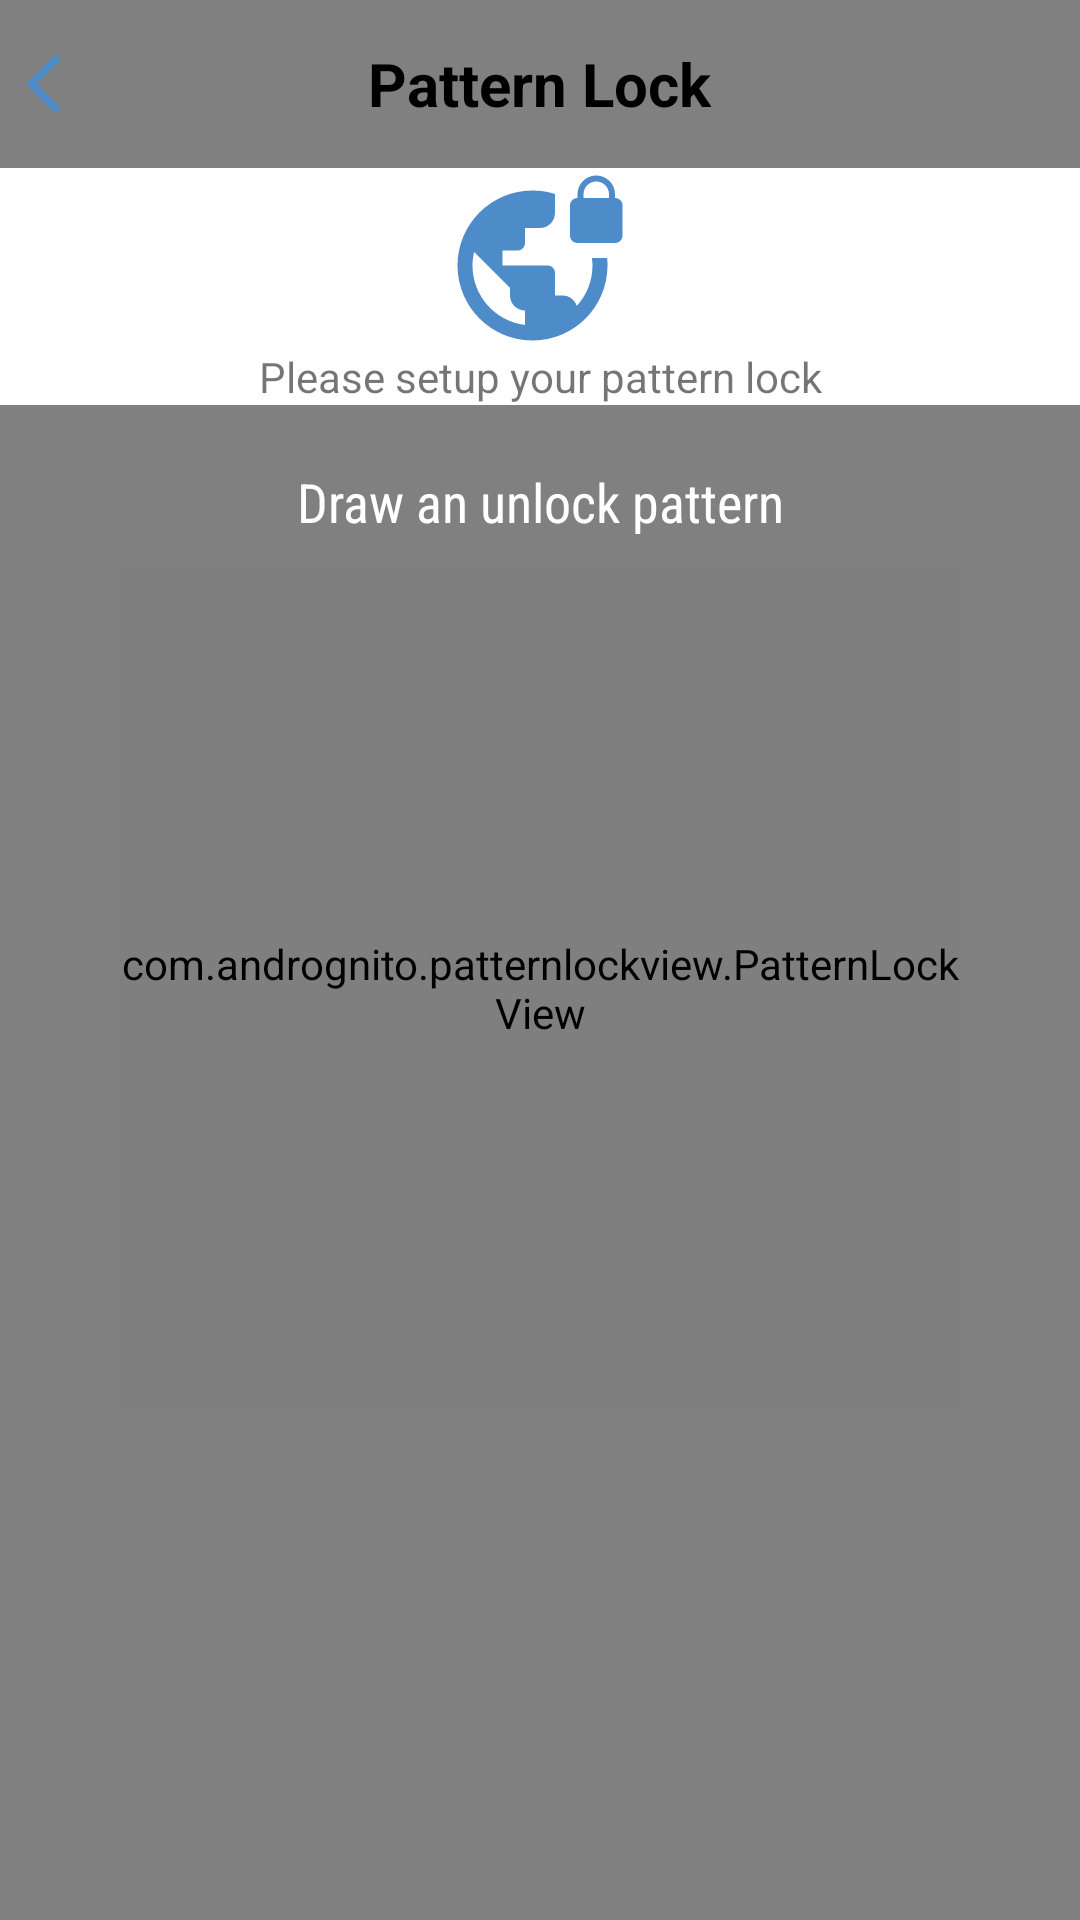

Here is an Android app screen rendered from its layout file. Give the layout XML and the strings, colors and styles it references.
<!-- AndroidManifest.xml: application theme Theme.App -->
<!-- res/layout/activity_pattern_set_up.xml -->
<?xml version="1.0" encoding="utf-8"?>
<RelativeLayout xmlns:android="http://schemas.android.com/apk/res/android"
    xmlns:app="http://schemas.android.com/apk/res-auto"
    xmlns:tools="http://schemas.android.com/tools"
    android:layout_width="match_parent"
    android:layout_height="match_parent"
    android:background="@color/app_color"
    tools:context=".activity.PatternSetUpActivity">

    <com.google.android.material.appbar.AppBarLayout
        android:id="@+id/appbar"
        android:layout_width="match_parent"
        android:layout_height="wrap_content">
        <include layout="@layout/pattern_toolbar" />

    </com.google.android.material.appbar.AppBarLayout>

    <LinearLayout
        android:id="@+id/patternLinear_id"
        android:layout_width="match_parent"
        android:layout_height="wrap_content"
        android:layout_below="@+id/appbar"

        android:background="@color/colorWhite"
        android:gravity="center"
        android:orientation="vertical">

        <ImageView
            android:layout_width="60dp"
            android:layout_height="60dp"
            android:src="@drawable/ic_vpn_lock" />

        <TextView
            android:layout_width="match_parent"
            android:layout_height="wrap_content"
            android:gravity="center"
            android:text="@string/pattern_textView" />
    </LinearLayout>

    <RelativeLayout
        android:layout_width="match_parent"
        android:layout_height="match_parent"
        android:layout_below="@+id/patternLinear_id"
        android:background="@color/colorGray">

















        <TextView
            android:id="@+id/spinner"
            android:layout_width="match_parent"
            android:layout_height="wrap_content"
            android:layout_marginTop="20dp"
            android:layout_marginBottom="10dp"
            android:fontFamily="sans-serif-condensed"
            android:gravity="center"
            android:text="Draw an unlock pattern"
            android:textColor="#fff"
            android:textSize="18sp" />

        <com.andrognito.patternlockview.PatternLockView
            android:id="@+id/patter_lock_view"
            android:layout_width="280dp"
            android:layout_height="280dp"
            android:layout_below="@+id/spinner"
            android:layout_centerInParent="true"
            app:aspectRatio="square"
            app:aspectRatioEnabled="true"
            app:dotAnimationDuration="150"
            app:dotCount="3"
            app:wrongStateColor="@android:color/holo_red_dark" />

        <Button
            android:id="@+id/reset"
            android:layout_width="wrap_content"
            android:layout_height="wrap_content"
            android:layout_below="@+id/patter_lock_view"
            android:layout_alignLeft="@+id/patter_lock_view"
            android:background="@android:color/transparent"
            android:text="Reset"
            android:textColor="#fff"
            android:textSize="16sp"
            android:visibility="gone" />

        <Button
            android:id="@+id/conform"
            android:layout_width="wrap_content"
            android:layout_height="wrap_content"
            android:layout_below="@+id/patter_lock_view"
            android:layout_alignRight="@+id/patter_lock_view"
            android:background="@android:color/transparent"
            android:text="confirm"
            android:textColor="#fff"
            android:textSize="16sp"
            android:visibility="gone" />

    </RelativeLayout>

</RelativeLayout>
<!-- res/layout/pattern_toolbar.xml (included above) -->
<?xml version="1.0" encoding="utf-8"?>
<androidx.appcompat.widget.Toolbar

    xmlns:android="http://schemas.android.com/apk/res/android"
    xmlns:app="http://schemas.android.com/apk/res-auto"
    android:id="@+id/linear"
    android:layout_width="match_parent"
    android:layout_height="?actionBarSize"
    android:background="@color/colorGray"
    android:elevation="5dp"
    android:fitsSystemWindows="true"
    app:contentInsetEnd="0dp"
    app:contentInsetStart="0dp"
    app:contentInsetStartWithNavigation="0dp">

    <RelativeLayout
        android:layout_width="match_parent"
        android:layout_height="match_parent">

        <ImageView
            android:id="@+id/back"
            android:layout_width="40dp"
            android:layout_height="40dp"
            android:layout_centerVertical="true"
            android:paddingLeft="1dp"
            android:paddingTop="8dp"
            android:paddingBottom="8dp"
            android:src="@drawable/ic_back" />

        <TextView
            android:id="@+id/heading_TV"
            android:layout_width="wrap_content"
            android:layout_height="wrap_content"
            android:layout_centerInParent="true"
            android:text="Pattern Lock"
            android:textColor="#000"
            android:textSize="20dp"
            android:textStyle="bold" />

        <ImageView
            android:id="@+id/clear"
            android:layout_width="40dp"
            android:layout_height="40dp"
            android:layout_alignParentRight="true"
            android:layout_centerVertical="true"
            android:paddingLeft="1dp"
            android:paddingTop="10dp"
            android:paddingBottom="10dp"
            android:src="@drawable/ic_more"
            android:visibility="gone" />

    </RelativeLayout>

</androidx.appcompat.widget.Toolbar>
<!-- resources referenced by this layout -->
<resources>
  <color name="app_color">#224b69</color>
  <color name="colorGray">#808080</color>
  <color name="colorWhite">#ffffff</color>
  <!-- drawable ic_back (drawable) -->
  <vector android:height="24dp" android:tint="#4E8BC9"
      android:viewportHeight="24" android:viewportWidth="24"
      android:width="24dp" xmlns:android="http://schemas.android.com/apk/res/android">
      <path android:fillColor="@android:color/white" android:pathData="M11.67,3.87L9.9,2.1 0,12l9.9,9.9 1.77,-1.77L3.54,12z"/>
  </vector>
  <!-- drawable ic_more (drawable) -->
  <vector android:height="24dp" android:tint="#4E8BC9"
      android:viewportHeight="24" android:viewportWidth="24"
      android:width="24dp" xmlns:android="http://schemas.android.com/apk/res/android">
      <path android:fillColor="@android:color/white" android:pathData="M12,8c1.1,0 2,-0.9 2,-2s-0.9,-2 -2,-2 -2,0.9 -2,2 0.9,2 2,2zM12,10c-1.1,0 -2,0.9 -2,2s0.9,2 2,2 2,-0.9 2,-2 -0.9,-2 -2,-2zM12,16c-1.1,0 -2,0.9 -2,2s0.9,2 2,2 2,-0.9 2,-2 -0.9,-2 -2,-2z"/>
  </vector>
  <!-- drawable ic_vpn_lock (drawable) -->
  <vector android:height="24dp" android:tint="#4E8BC9"
      android:viewportHeight="24" android:viewportWidth="24"
      android:width="24dp" xmlns:android="http://schemas.android.com/apk/res/android">
      <path android:fillColor="@android:color/white" android:pathData="M22,4v-0.5C22,2.12 20.88,1 19.5,1S17,2.12 17,3.5L17,4c-0.55,0 -1,0.45 -1,1v4c0,0.55 0.45,1 1,1h5c0.55,0 1,-0.45 1,-1L23,5c0,-0.55 -0.45,-1 -1,-1zM21.2,4h-3.4v-0.5c0,-0.94 0.76,-1.7 1.7,-1.7s1.7,0.76 1.7,1.7L21.2,4zM18.92,12c0.04,0.33 0.08,0.66 0.08,1 0,2.08 -0.8,3.97 -2.1,5.39 -0.26,-0.81 -1,-1.39 -1.9,-1.39h-1v-3c0,-0.55 -0.45,-1 -1,-1L7,13v-2h2c0.55,0 1,-0.45 1,-1L10,8h2c1.1,0 2,-0.9 2,-2L14,3.46c-0.95,-0.3 -1.95,-0.46 -3,-0.46C5.48,3 1,7.48 1,13s4.48,10 10,10 10,-4.48 10,-10c0,-0.34 -0.02,-0.67 -0.05,-1h-2.03zM10,20.93c-3.95,-0.49 -7,-3.85 -7,-7.93 0,-0.62 0.08,-1.21 0.21,-1.79L8,16v1c0,1.1 0.9,2 2,2v1.93z"/>
  </vector>
  <string name="pattern_textView">Please setup your pattern lock</string>
  <style name="Theme.App" parent="Theme.AppCompat.Light.NoActionBar">
          
          <item name="colorPrimary">@color/purple_500</item>
          <item name="colorPrimaryVariant">@color/purple_700</item>
          <item name="colorOnPrimary">@color/white</item>
          
          <item name="colorSecondary">@color/teal_200</item>
          <item name="colorSecondaryVariant">@color/teal_700</item>
          <item name="colorOnSecondary">@color/black</item>
          
          <item name="android:statusBarColor" tools:targetApi="l">?attr/colorPrimaryVariant</item>
          
      </style>
  <color name="purple_500">#FF6200EE</color>
  <color name="purple_700">#FF3700B3</color>
  <color name="white">#FFFFFFFF</color>
  <color name="teal_200">#FF03DAC5</color>
  <color name="teal_700">#FF018786</color>
  <color name="black">#FF000000</color>
</resources>
